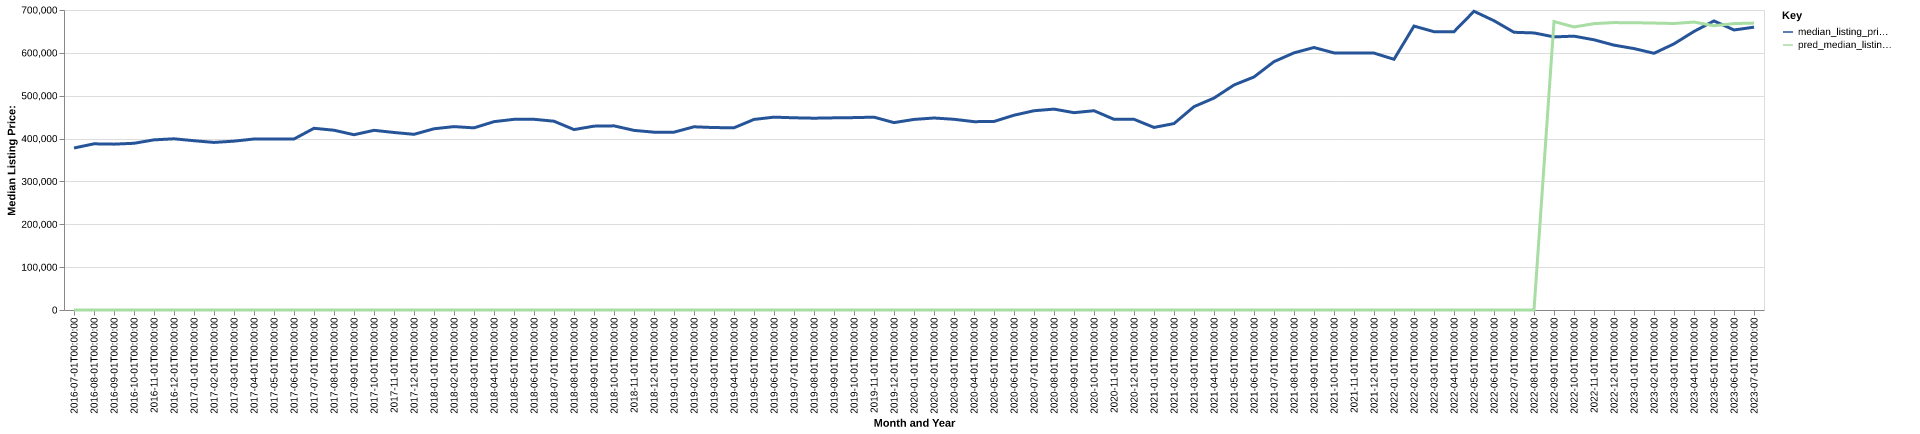

The table this chart was drawn from, first rows:
date, time_idx, median_listing_price, thirty_year_interest_rate_five, month, county_name, active_listing_count, median_days_on_market, pred_median_listing_price, month_year
2016-07-01, 0, 378000, 3.72, 7, whatcom, wa, 898.0, 51.0, 0, Jul-2016
2016-08-01, 1, 387750, 3.73, 8, whatcom, wa, 899.0, 53.0, 0, Aug-2016
2016-09-01, 2, 387000, 3.66, 9, whatcom, wa, 846.0, 59.0, 0, Sep-2016
2016-10-01, 3, 389000, 3.64, 10, whatcom, wa, 789.0, 64.0, 0, Oct-2016
2016-11-01, 4, 397000, 3.66, 11, whatcom, wa, 662.0, 74.0, 0, Nov-2016
2016-12-01, 5, 399450, 3.48, 12, whatcom, wa, 561.0, 81.0, 0, Dec-2016
2017-01-01, 6, 395000, 3.45, 1, whatcom, wa, 509.0, 89.0, 0, Jan-2017
2017-02-01, 7, 391000, 3.5, 2, whatcom, wa, 489.0, 86.0, 0, Feb-2017
2017-03-01, 8, 394000, 3.52, 3, whatcom, wa, 473.0, 60.0, 0, Mar-2017
2017-04-01, 9, 399000, 4.03, 4, whatcom, wa, 523.0, 36.0, 0, Apr-2017
2017-05-01, 10, 398900, 4.32, 5, whatcom, wa, 625.0, 30.0, 0, May-2017
2017-06-01, 11, 399000, 4.2, 6, whatcom, wa, 708.0, 36.0, 0, Jun-2017
2017-07-01, 12, 424000, 4.19, 7, whatcom, wa, 771.0, 43.0, 0, Jul-2017
2017-08-01, 13, 419450, 4.3, 8, whatcom, wa, 842.0, 44.0, 0, Aug-2017
2017-09-01, 14, 409000, 4.1, 9, whatcom, wa, 817.0, 53.0, 0, Sep-2017
2017-10-01, 15, 419250, 4.05, 10, whatcom, wa, 764.0, 62.0, 0, Oct-2017
2017-11-01, 16, 414218, 3.94, 11, whatcom, wa, 641.0, 72.0, 0, Nov-2017
2017-12-01, 17, 409900, 4.03, 12, whatcom, wa, 550.0, 77.0, 0, Dec-2017
2018-01-01, 18, 422894, 3.93, 1, whatcom, wa, 457.0, 81.0, 0, Jan-2018
2018-02-01, 19, 427916, 3.83, 2, whatcom, wa, 441.0, 75.0, 0, Feb-2018
2018-03-01, 20, 425000, 3.94, 3, whatcom, wa, 450.0, 47.0, 0, Mar-2018
2018-04-01, 21, 439475, 3.95, 4, whatcom, wa, 478.0, 41.0, 0, Apr-2018
2018-05-01, 22, 444900, 3.99, 5, whatcom, wa, 533.0, 37.0, 0, May-2018
2018-06-01, 23, 445000, 4.15, 6, whatcom, wa, 591.0, 37.0, 0, Jun-2018
2018-07-01, 24, 440500, 4.4, 7, whatcom, wa, 630.0, 42.0, 0, Jul-2018
2018-08-01, 25, 421000, 4.46, 8, whatcom, wa, 666.0, 40.0, 0, Aug-2018
2018-09-01, 26, 429000, 4.58, 9, whatcom, wa, 663.0, 49.0, 0, Sep-2018
2018-10-01, 27, 429675, 4.66, 10, whatcom, wa, 655.0, 53.0, 0, Oct-2018
2018-11-01, 28, 419125, 4.62, 11, whatcom, wa, 632.0, 57.0, 0, Nov-2018
2018-12-01, 29, 414900, 4.54, 12, whatcom, wa, 577.0, 71.0, 0, Dec-2018
2019-01-01, 30, 414950, 4.6, 1, whatcom, wa, 504.0, 72.0, 0, Jan-2019
2019-02-01, 31, 427500, 4.72, 2, whatcom, wa, 502.0, 64.0, 0, Feb-2019
2019-03-01, 32, 425671, 4.9, 3, whatcom, wa, 526.0, 54.0, 0, Mar-2019
2019-04-01, 33, 425171, 4.94, 4, whatcom, wa, 562.0, 43.0, 0, Apr-2019
2019-05-01, 34, 444675, 4.75, 5, whatcom, wa, 612.0, 39.0, 0, May-2019
2019-06-01, 35, 450000, 4.51, 6, whatcom, wa, 679.0, 40.0, 0, Jun-2019
2019-07-01, 36, 448487, 4.41, 7, whatcom, wa, 723.0, 44.0, 0, Jul-2019
2019-08-01, 37, 447545, 4.41, 8, whatcom, wa, 781.0, 48.0, 0, Aug-2019
2019-09-01, 38, 448364, 4.2, 9, whatcom, wa, 840.0, 53.0, 0, Sep-2019
2019-10-01, 39, 448909, 4.14, 10, whatcom, wa, 871.0, 57.0, 0, Oct-2019
2019-11-01, 40, 449950, 3.84, 11, whatcom, wa, 793.0, 64.0, 0, Nov-2019
2019-12-01, 41, 437250, 3.81, 12, whatcom, wa, 662.0, 77.0, 0, Dec-2019
2020-01-01, 42, 444675, 3.75, 1, whatcom, wa, 543.0, 92.0, 0, Jan-2020
2020-02-01, 43, 448000, 3.73, 2, whatcom, wa, 522.0, 87.0, 0, Feb-2020
2020-03-01, 44, 445000, 3.78, 3, whatcom, wa, 573.0, 41.0, 0, Mar-2020
2020-04-01, 45, 439450, 3.75, 4, whatcom, wa, 622.0, 41.0, 0, Apr-2020
2020-05-01, 46, 439900, 3.74, 5, whatcom, wa, 660.0, 54.0, 0, May-2020
2020-06-01, 47, 454500, 3.72, 6, whatcom, wa, 687.0, 56.0, 0, Jun-2020
2020-07-01, 48, 464950, 3.49, 7, whatcom, wa, 680.0, 46.0, 0, Jul-2020
2020-08-01, 49, 468750, 3.65, 8, whatcom, wa, 620.0, 45.0, 0, Aug-2020
2020-09-01, 50, 460425, 3.33, 9, whatcom, wa, 565.0, 44.0, 0, Sep-2020
2020-10-01, 51, 465000, 3.28, 10, whatcom, wa, 526.0, 44.0, 0, Oct-2020
2020-11-01, 52, 444950, 3.21, 11, whatcom, wa, 346.0, 57.0, 0, Nov-2020
2020-12-01, 53, 444975, 3.07, 12, whatcom, wa, 309.0, 67.0, 0, Dec-2020
2021-01-01, 54, 426000, 2.99, 1, whatcom, wa, 249.0, 77.0, 0, Jan-2021
2021-02-01, 55, 435000, 2.93, 2, whatcom, wa, 254.0, 54.0, 0, Feb-2021
2021-03-01, 56, 474475, 2.88, 3, whatcom, wa, 253.0, 39.0, 0, Mar-2021
2021-04-01, 57, 494500, 2.84, 4, whatcom, wa, 244.0, 36.0, 0, Apr-2021
2021-05-01, 58, 525000, 2.71, 5, whatcom, wa, 269.0, 28.0, 0, May-2021
2021-06-01, 59, 543750, 2.79, 6, whatcom, wa, 292.0, 28.0, 0, Jun-2021
... 25 more rows
